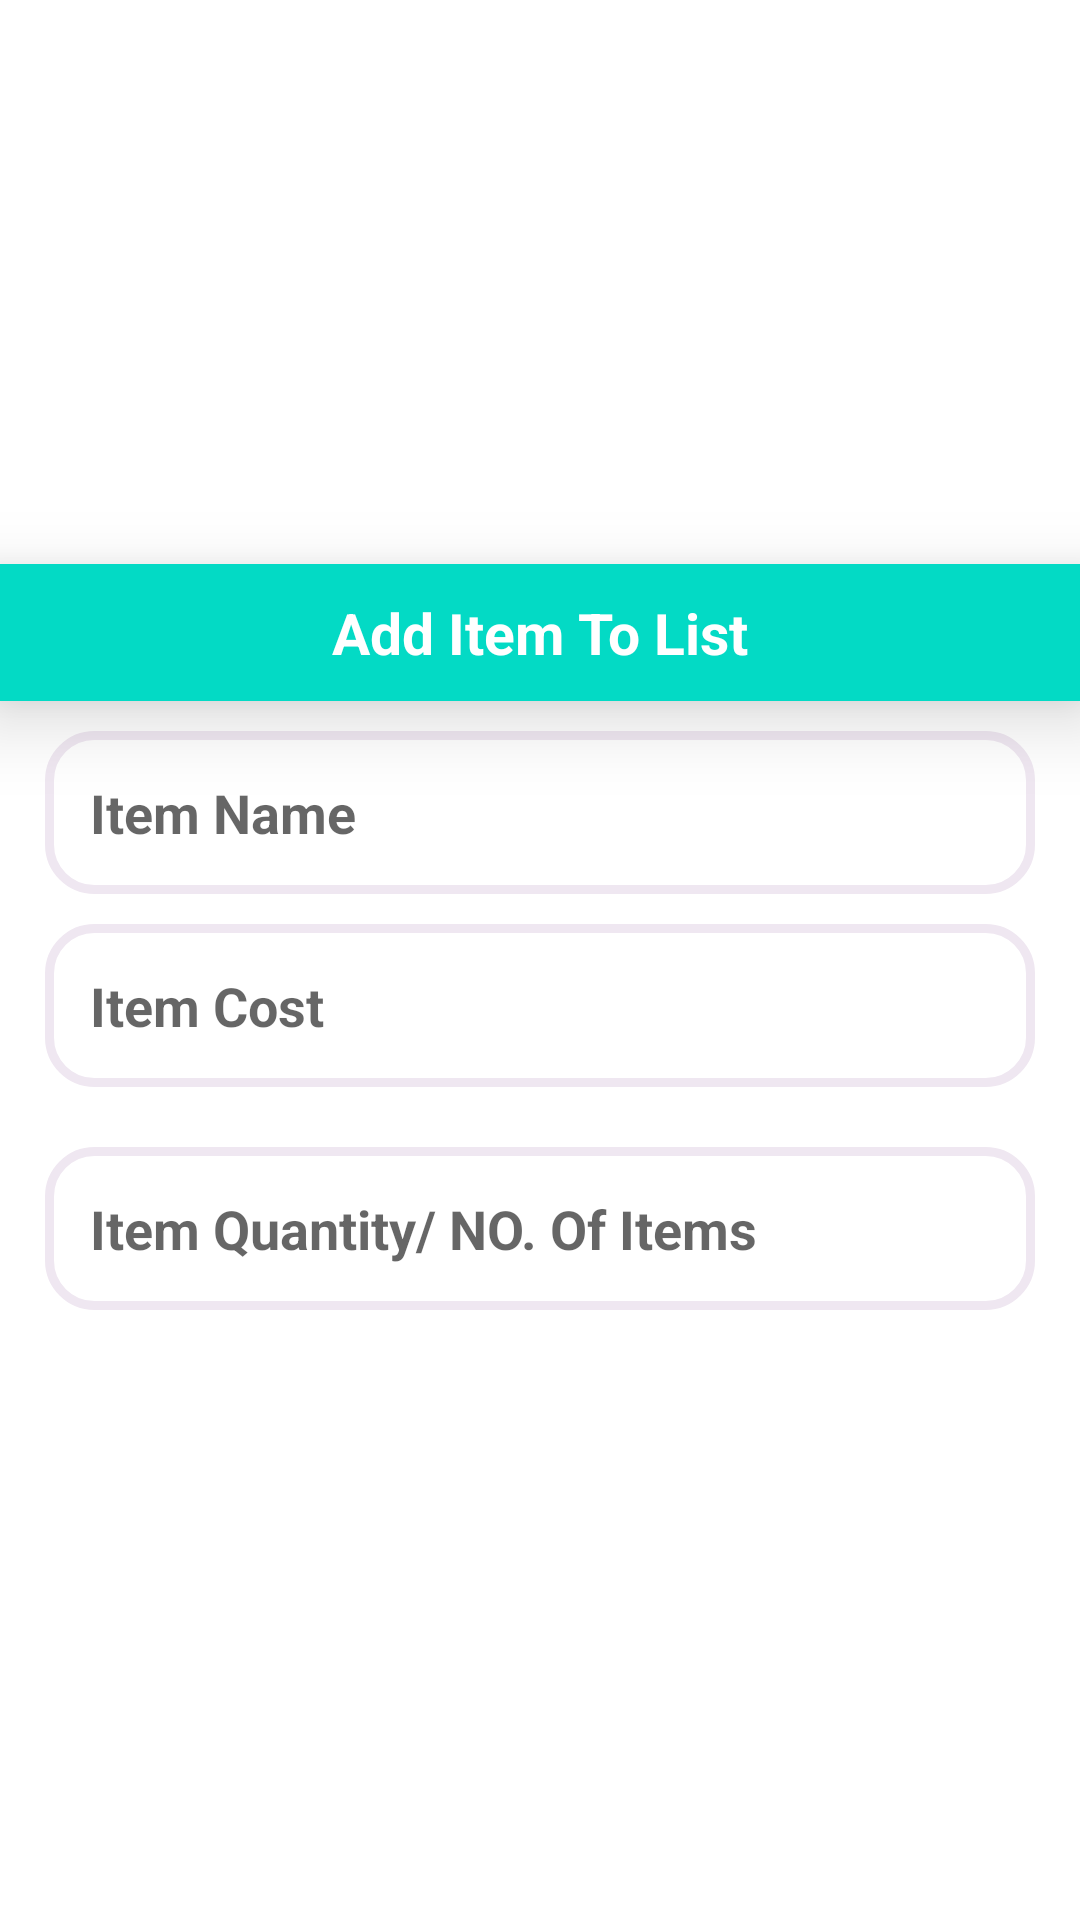

Layout XML and referenced resources for this Android screen:
<!-- AndroidManifest.xml: application theme Theme.GROCERYLIST -->
<!-- res/layout/add_item.xml -->
<?xml version="1.0" encoding="utf-8"?>
<LinearLayout
    xmlns:android="http://schemas.android.com/apk/res/android"
    android:layout_width="match_parent"
    android:layout_height="match_parent"
    android:orientation="vertical"
    android:gravity="center"
    >
        <TextView
            android:text="@string/add_item_to_list"
            android:textStyle="bold"
            android:textSize="19sp"
            android:textColor="@color/white"
            android:background="@color/teal_200"
            android:padding="10dp"
            android:elevation="15dp"
            android:layout_gravity="center"
            android:gravity="center"
            android:layout_width="match_parent"
            android:layout_height="wrap_content"/>

        <com.google.android.material.textfield.TextInputEditText
            android:id="@+id/itemName"
            android:background="@drawable/adapter1"
            android:hint="@string/item_name"
            android:inputType="textCapSentences"
            android:textColor="@color/teal_200"
            android:textSize="18sp"
            android:textStyle="bold"
            android:padding="15dp"
            android:layout_marginLeft="15dp"
            android:layout_marginRight="15dp"
            android:layout_marginTop="10dp"
            android:layout_marginBottom="5dp"
            android:layout_width="match_parent"
            android:layout_height="wrap_content"/>
        <com.google.android.material.textfield.TextInputEditText
            android:id="@+id/itemCost"
            android:background="@drawable/adapter1"
            android:hint="@string/item_cost"
            android:inputType="number"
            android:textColor="@color/teal_200"
            android:padding="15dp"
            android:textSize="18sp"
            android:textStyle="bold"
            android:layout_marginLeft="15dp"
            android:layout_marginRight="15dp"
            android:layout_marginTop="5dp"
            android:layout_marginBottom="15dp"
            android:layout_width="match_parent"
            android:layout_height="wrap_content"/>
        <com.google.android.material.textfield.TextInputEditText
            android:id="@+id/itemQuantity"
            android:background="@drawable/adapter1"
            android:hint="@string/item_quantity_no_of_items"
            android:inputType="number"
            android:textColor="@color/teal_200"
            android:padding="15dp"
            android:textSize="18sp"
            android:textStyle="bold"
            android:layout_marginLeft="15dp"
            android:layout_marginRight="15dp"
            android:layout_marginTop="5dp"
            android:layout_marginBottom="15dp"
            android:layout_width="match_parent"
            android:layout_height="wrap_content"/>

</LinearLayout>
<!-- resources referenced by this layout -->
<resources>
  <color name="teal_200">#FF03DAC5</color>
  <color name="white">#FFFFFFFF</color>
  <!-- drawable adapter1 (drawable) -->
  <?xml version="1.0" encoding="utf-8"?>
  <shape
      android:shape="rectangle"
      xmlns:android="http://schemas.android.com/apk/res/android">
      <solid android:color="@color/white"/>
      <stroke android:color="#EFE7F1" android:width="3dp"/>
      <corners android:radius="15dp"/>
  
  </shape>
  <string name="add_item_to_list">Add Item To List</string>
  <string name="item_cost">Item Cost</string>
  <string name="item_name">Item Name</string>
  <string name="item_quantity_no_of_items">Item Quantity/ NO. Of Items</string>
  <style name="Theme.GROCERYLIST" parent="Theme.MaterialComponents.DayNight.DarkActionBar">
          
          <item name="colorPrimary">@color/teal_700</item>
          <item name="colorPrimaryVariant">#e2d810</item>
          <item name="colorOnPrimary">@color/white</item>
  
          
          <item name="colorSecondary">@color/teal_200</item>
          <item name="colorSecondaryVariant">@color/teal_700</item>
          <item name="colorOnSecondary">@color/black</item>
  
          
          <item name="android:statusBarColor">?attr/colorPrimaryVariant</item>
  
          
  
          
          <item name="textInputStyle">@style/Widget.MaterialComponents.TextInputLayout.OutlinedBox</item>
  
      </style>
  <color name="teal_700">#FF018786</color>
  <color name="black">#FF000000</color>
</resources>
